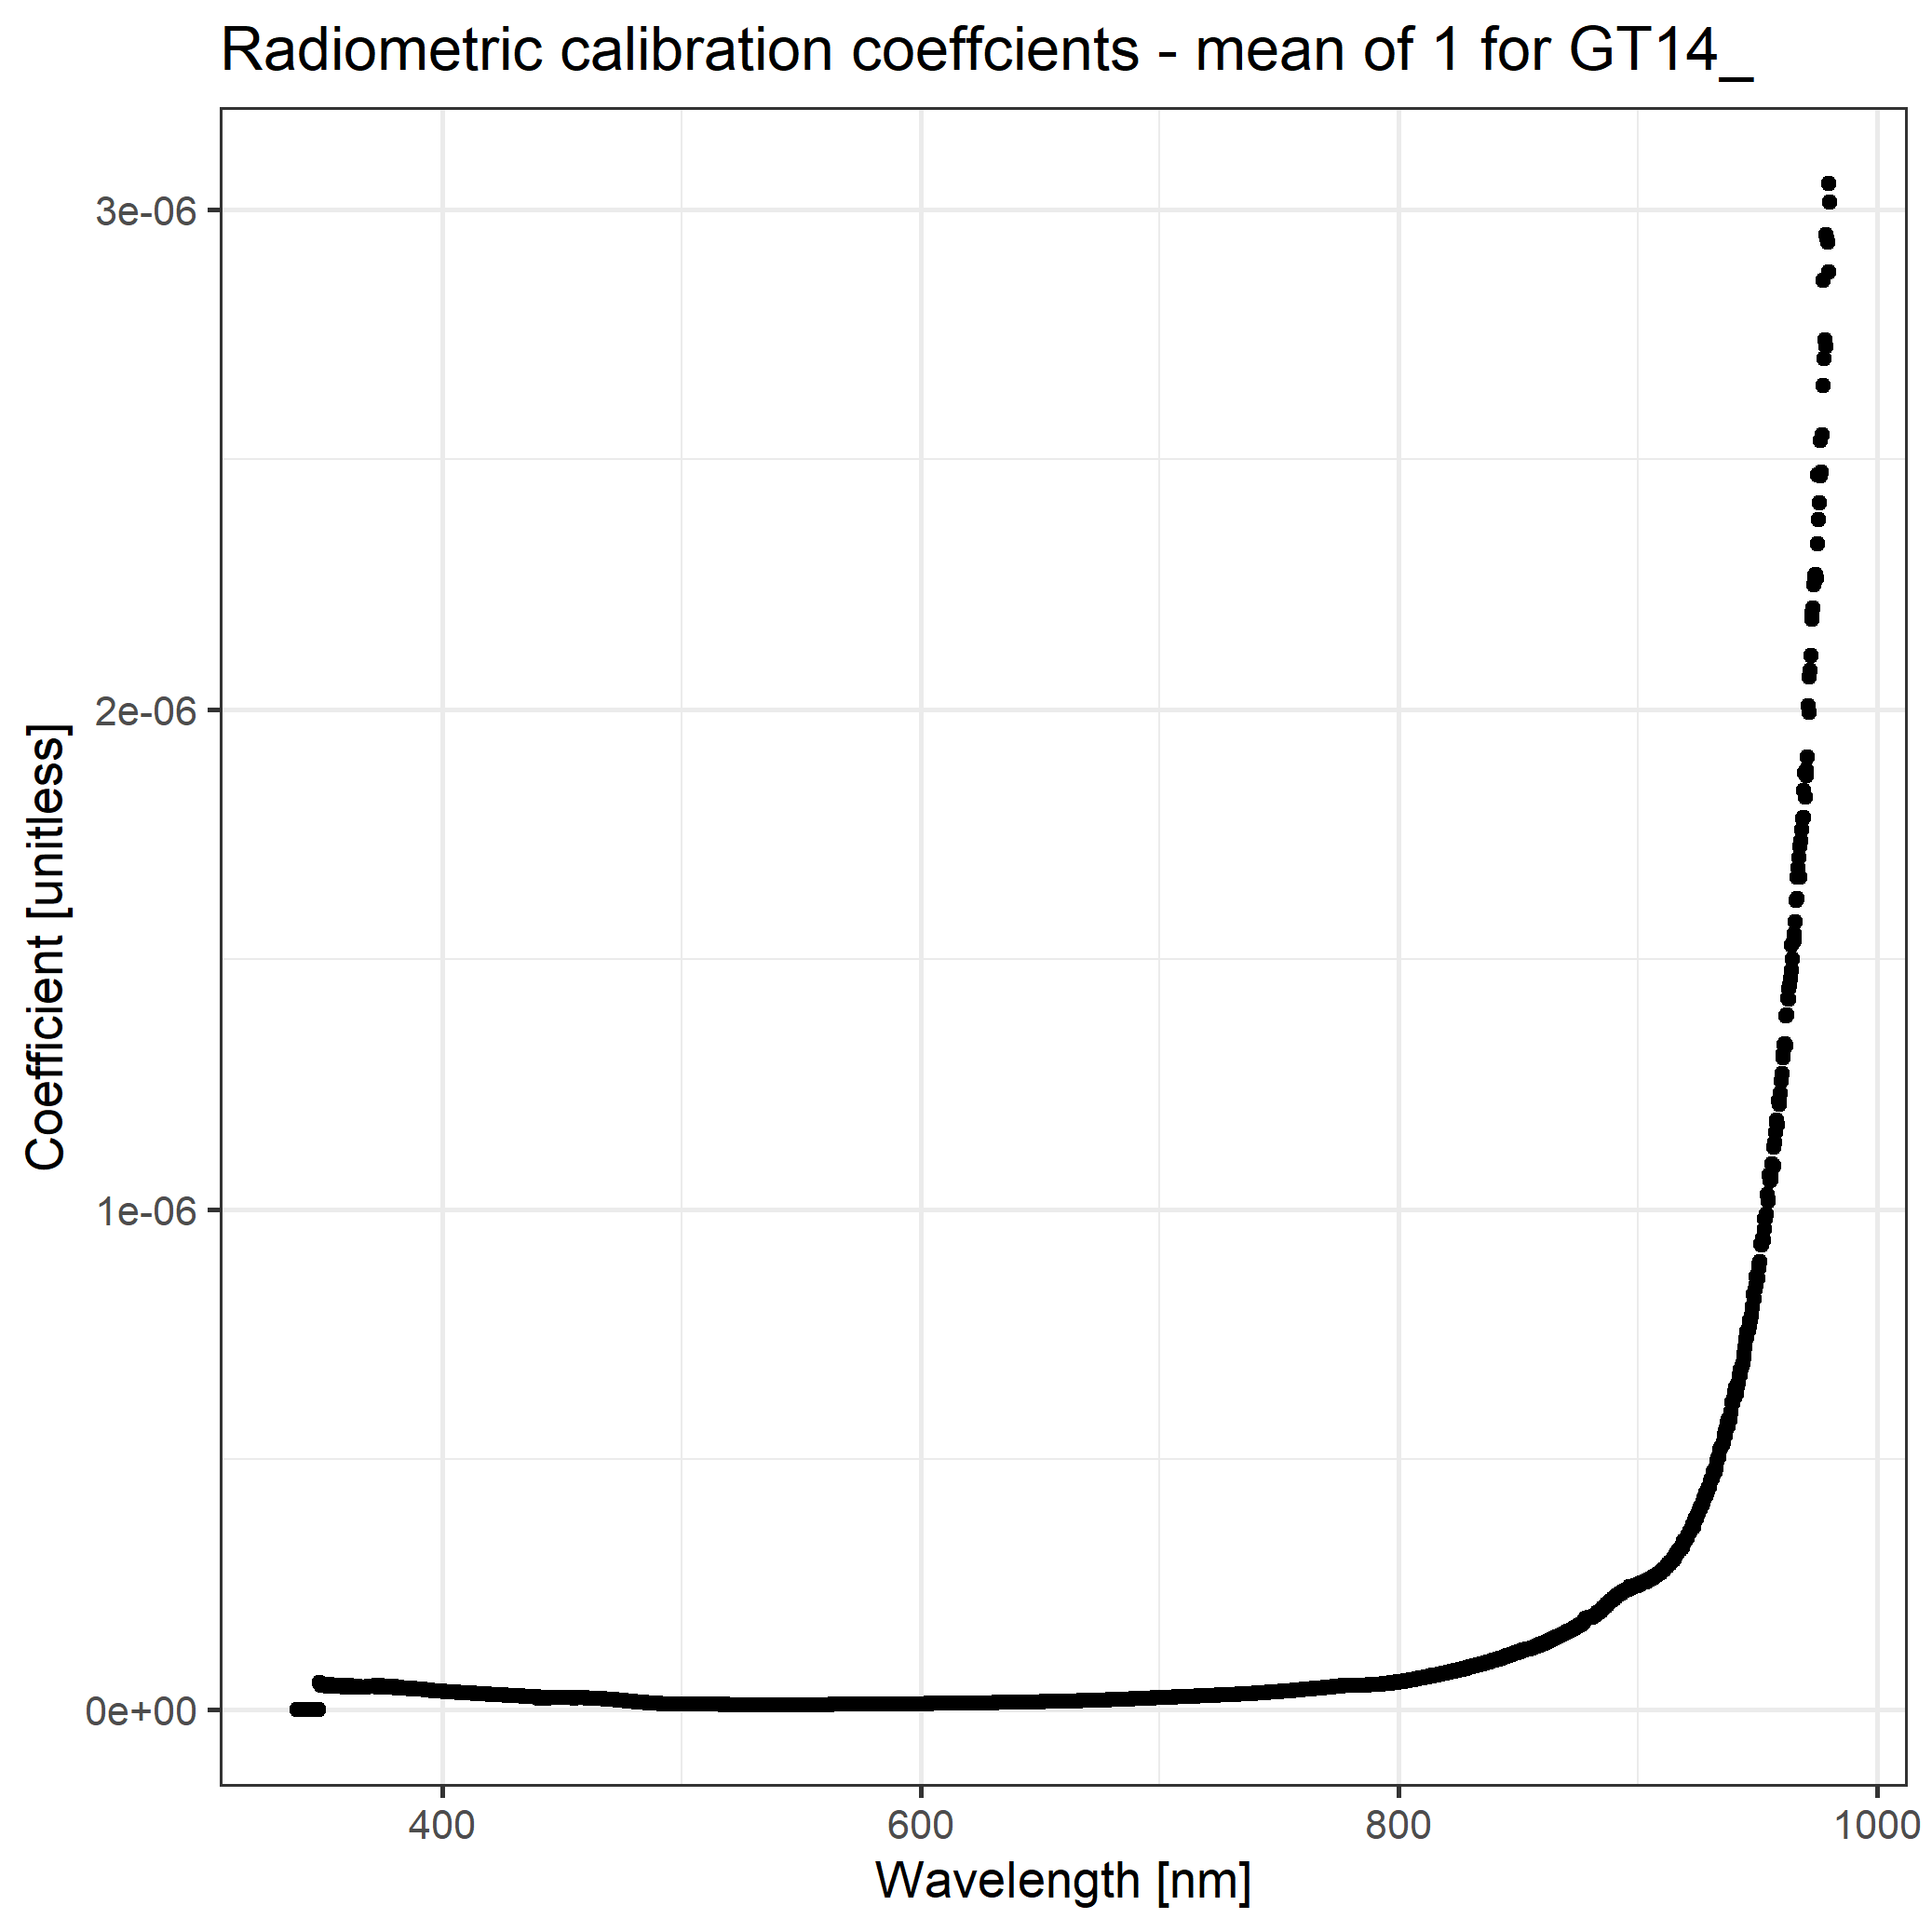

The data file committed next to this chart (first rows):
wl, rad_cal_mean
339.3, 0
339.7, 0
340, 0
340.4, 0
340.8, 0
341.2, 0
341.6, 0
341.9, 0
342.3, 0
342.7, 0
343.1, 0
343.5, 0
343.8, 0
344.2, 0
344.6, 0
345, 0
345.4, 0
345.8, 0
346.1, 0
346.5, 0
346.9, 0
347.3, 0
347.7, 0
348, 0
348.4, 0
348.8, 5.31061279906339e-08
349.2, 5.07241512200815e-08
349.6, 4.82346648516525e-08
349.9, 4.77667153830635e-08
350.3, 4.93767640004038e-08
350.7, 4.99723566928168e-08
351.1, 4.83126012398709e-08
351.5, 4.80114799002829e-08
351.8, 4.66449304720441e-08
352.2, 4.62624216449166e-08
352.6, 4.80741591737801e-08
353, 4.59246192311838e-08
353.4, 4.91807193344959e-08
353.7, 4.54751986442041e-08
354.1, 4.84870761023458e-08
354.5, 4.60073522426771e-08
354.9, 4.64580279256118e-08
355.3, 4.62191940062763e-08
355.6, 4.71512100238767e-08
356, 4.83607609715515e-08
356.4, 4.78145885322778e-08
356.8, 4.6661785021136e-08
357.2, 4.68586642199758e-08
357.5, 4.6325349185614e-08
357.9, 4.58798457518853e-08
358.3, 4.71422638480744e-08
358.7, 4.67419733044465e-08
359, 4.36992386613725e-08
359.4, 4.65565034500495e-08
359.8, 4.77888948530927e-08
360.2, 4.73646347591022e-08
360.6, 4.5241647383038e-08
360.9, 4.57852636891665e-08
361.3, 4.67746673536294e-08
361.7, 4.72909334960597e-08
... 1,988 more rows
